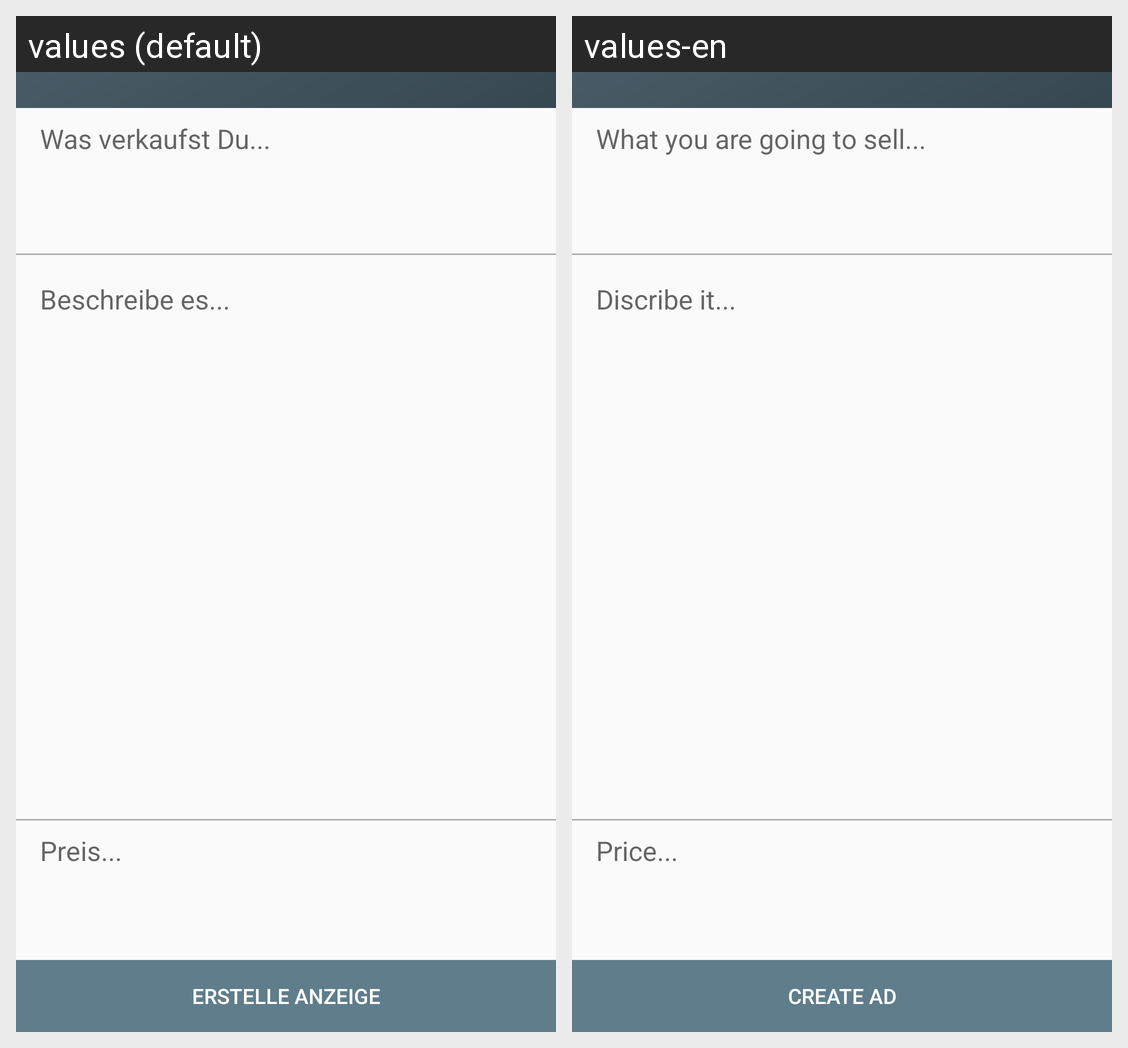

Locale-by-locale string values for the Android screen shown in this grid:
Android screen res/layout/new_ad_center_layout.xml rendered under 2 locales, left to right: values (default), values-en. Device: Nexus 5 (rendered at 1080×1920; each locale shown at half size, 540×960, under a caption strip naming it); theme AppTheme.
Strings drawn on this screen, with the default value and each locale's value (text and hints the layout hard-codes, and strings that could not be matched under every locale, appear in the picture but are not listed):

keywords
  values: Was verkaufst Du...
  values-en: What you are going to sell...

description
  values: Beschreibe es...
  values-en: Discribe it...

preis
  values: Preis...
  values-en: Price...

uploadAd
  values: Erstelle Anzeige
  values-en: Create Ad
